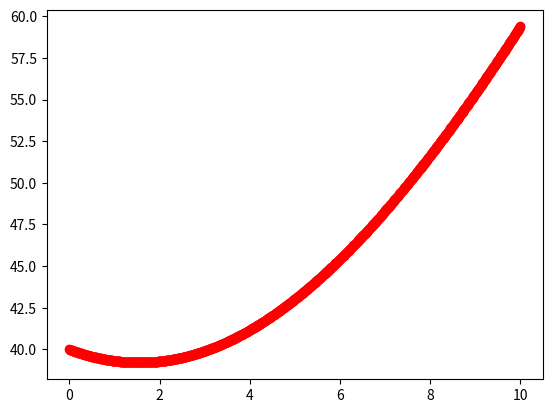
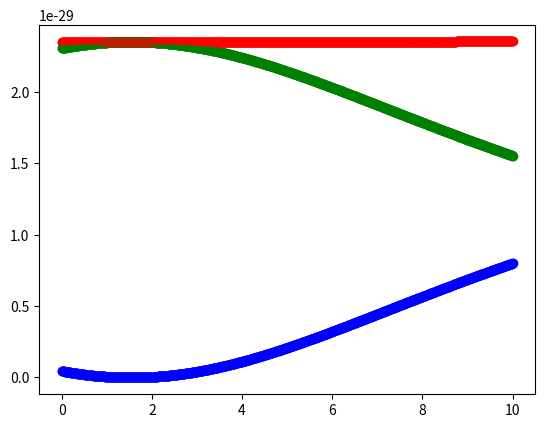

Source code (Python) for these figures, in order:
#Modelado de dos cargas puntuales aceleradas debido repulsión electrostática.
# Grafico de posición, trabajo electrostático y energía cinética.

import matplotlib.pyplot as plt
dt = 0.01
k=9e9
q=2*1.6e-19
m=9.11e-31
x=40
v=-1
F=q*q*k/(x**2)
a=F/m
t=0

 

while t<10: 
    plt.figure(1)
    plt.plot(t,x,"ro")
    plt.figure(2)
    plt.plot(t,0.5*m*v**2,"bo")
    plt.plot(t,F*x,"go")
    plt.plot(t,F*x+0.5*m*v**2,"ro")
    x=x+v*dt
    v=v+a*dt
    F=q*q*k/(x**2)
    a=F/m
    t = t+dt

 

plt.figure(1)
plt.show()
plt.figure(2)
plt.show()